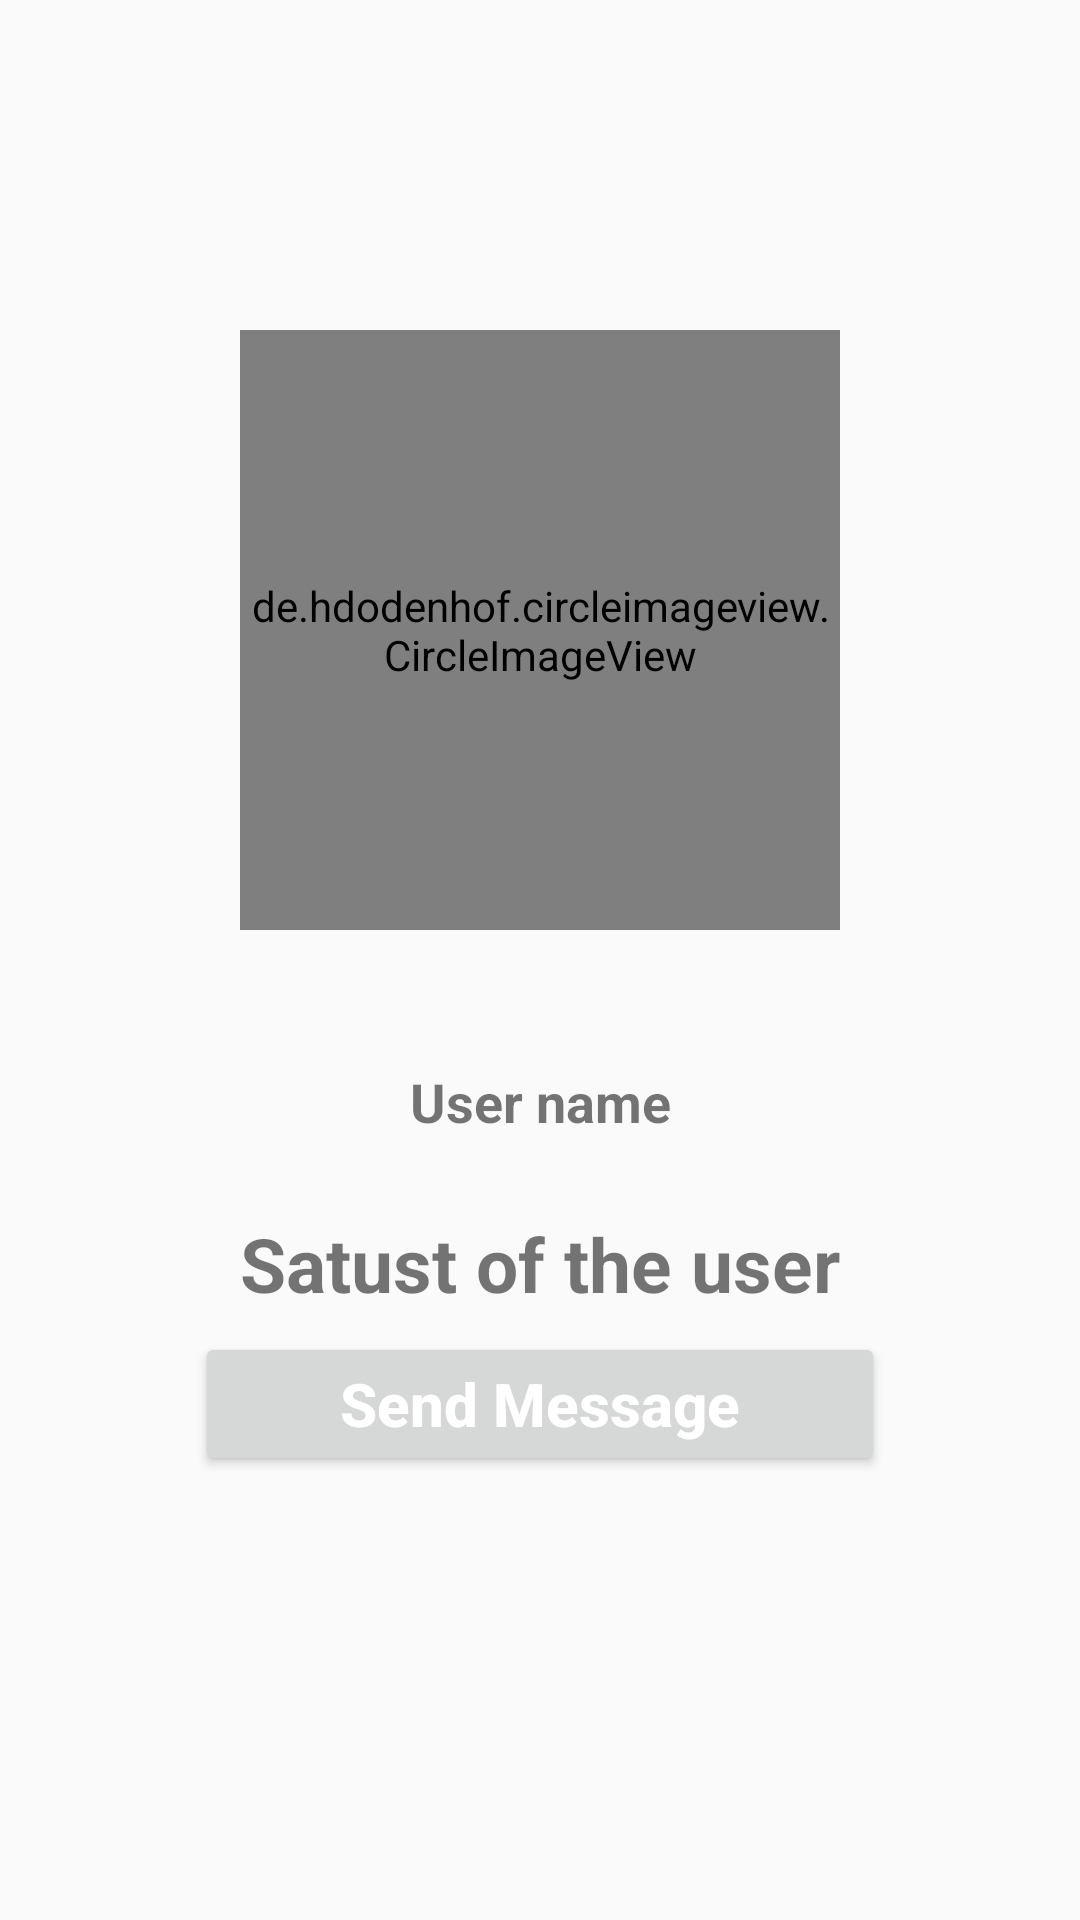

Reconstruct the res/layout file that produces this screen, plus the resources it refers to.
<!-- AndroidManifest.xml: application theme AppTheme.NoActionBar -->
<!-- res/layout/activity_profile.xml -->
<?xml version="1.0" encoding="utf-8"?>
<RelativeLayout
    xmlns:android="http://schemas.android.com/apk/res/android"
    xmlns:app="http://schemas.android.com/apk/res-auto"
    xmlns:tools="http://schemas.android.com/tools"
    android:layout_width="match_parent"
    android:layout_height="match_parent"
    tools:context=".ProfileActivity">

    <de.hdodenhof.circleimageview.CircleImageView
        android:id="@+id/visitProfileImage"
        android:layout_width="200dp"
        android:layout_height="200dp"
        android:layout_alignParentTop="true"
        android:layout_centerHorizontal="true"
        android:layout_marginTop="110dp"/>

    <TextView
        android:id="@+id/visitProfileUserName"
        android:layout_width="match_parent"
        android:layout_height="wrap_content"
        android:text="User name"
        android:layout_below="@+id/visitProfileImage"
        android:layout_marginLeft="15dp"
        android:layout_marginRight="15dp"
        android:layout_marginTop="45dp"
        android:textAlignment="center"
        android:textAllCaps="false"
        android:textSize="18sp"
        android:textStyle="bold"
        />
    <TextView
        android:id="@+id/visitProfileStatus"
        android:layout_width="match_parent"
        android:layout_height="wrap_content"
        android:text="Satust of the user"
        android:layout_below="@+id/visitProfileUserName"
        android:layout_marginLeft="15dp"
        android:layout_marginRight="15dp"
        android:layout_marginTop="25dp"
        android:textAlignment="center"
        android:textAllCaps="false"
        android:textSize="25sp"
        android:textStyle="bold"
        />

    <Button
        android:layout_width="match_parent"
        android:layout_height="wrap_content"
        android:id="@+id/sendMessageRequestButton"
        android:layout_marginTop="6dp"
        android:layout_marginLeft="65dp"
        android:layout_marginRight="65dp"
        android:textColor="@color/cardview_light_background"
        android:textStyle="bold"
        android:textSize="20sp"
        android:text = "Send Message"
        android:textAllCaps="false"
        android:layout_below="@+id/visitProfileStatus"
        />

    <Button
        android:layout_width="match_parent"
        android:layout_height="wrap_content"
        android:id="@+id/declineMessageRequestButton"
        android:layout_marginTop="5dp"
        android:layout_marginLeft="65dp"
        android:layout_marginRight="65dp"
        android:textColor="@color/cardview_dark_background"
        android:textStyle="bold"
        android:textSize="20sp"
        android:text = "Cancel Message"
        android:textAllCaps="false"
        android:layout_below="@+id/sendMessageRequestButton"
        android:visibility="invisible"
        />
</RelativeLayout>
<!-- resources referenced by this layout -->
<resources>
  <style name="AppTheme.NoActionBar">
          <item name="windowActionBar">false</item>
          <item name="windowNoTitle">true</item>
      </style>
</resources>
